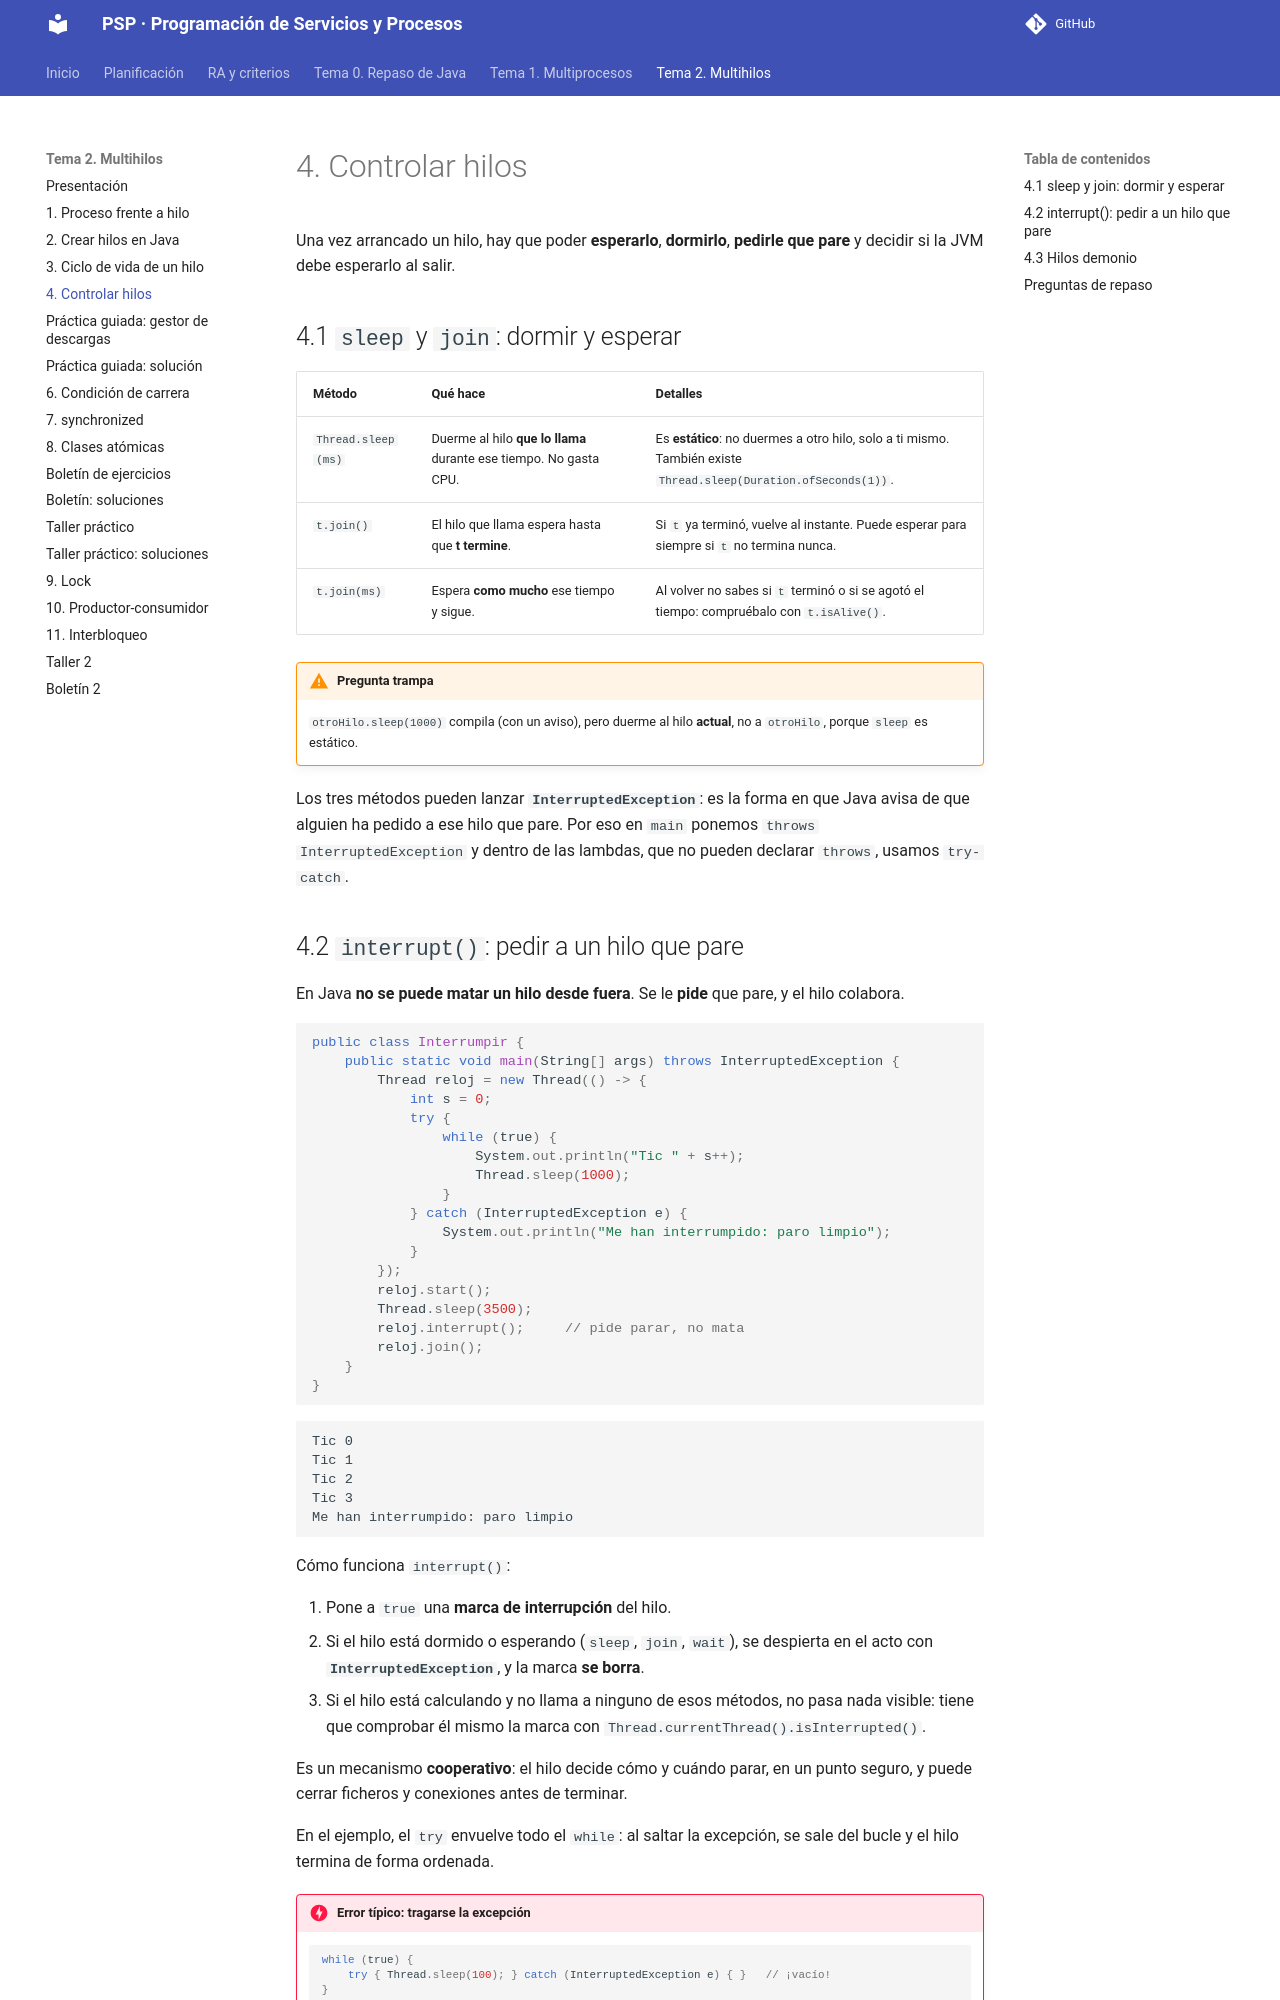

repository: joselejimenez/PSP · page: temas/tema-2/04-controlar-hilos/index.html · generator: mkdocs

# 4. Controlar hilos

Una vez arrancado un hilo, hay que poder **esperarlo**, **dormirlo**, **pedirle que pare** y decidir si la JVM debe esperarlo al salir.

## 4.1 `sleep` y `join`: dormir y esperar

| Método | Qué hace | Detalles |
|---|---|---|
| `Thread.sleep(ms)` | Duerme al hilo **que lo llama** durante ese tiempo. No gasta CPU. | Es **estático**: no duermes a otro hilo, solo a ti mismo. También existe `Thread.sleep(Duration.ofSeconds(1))`. |
| `t.join()` | El hilo que llama espera hasta que **t termine**. | Si `t` ya terminó, vuelve al instante. Puede esperar para siempre si `t` no termina nunca. |
| `t.join(ms)` | Espera **como mucho** ese tiempo y sigue. | Al volver no sabes si `t` terminó o si se agotó el tiempo: compruébalo con `t.isAlive()`. |

!!! warning "Pregunta trampa"
    `otroHilo.sleep(1000)` compila (con un aviso), pero duerme al hilo **actual**, no a `otroHilo`, porque `sleep` es estático.

Los tres métodos pueden lanzar **`InterruptedException`**: es la forma en que Java avisa de que alguien ha pedido a ese hilo que pare. Por eso en `main` ponemos `throws InterruptedException` y dentro de las lambdas, que no pueden declarar `throws`, usamos `try-catch`.
